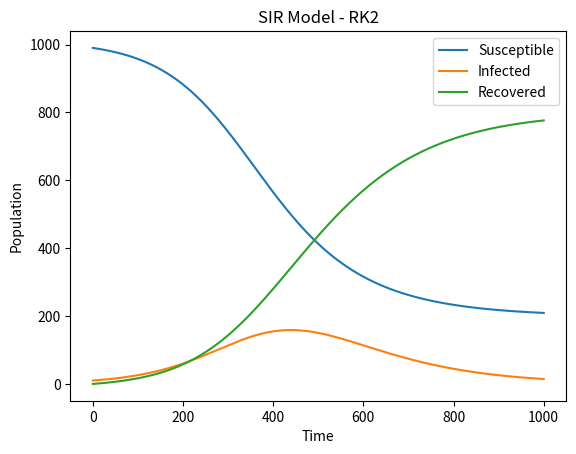

Generate this figure with matplotlib:
import numpy as np
import matplotlib.pyplot as plt

def SIR_RK2(beta, gamma, S0, I0, R0, t0, tf, dt):
    N = S0 + I0 + R0
    t = np.arange(t0, tf + dt, dt)
    S = np.zeros(t.shape)
    I = np.zeros(t.shape)
    R = np.zeros(t.shape)
    S[0] = S0
    I[0] = I0
    R[0] = R0
    
    for i in range(1, len(t)):
        dS = -beta * S[i-1] * I[i-1] / N
        dI = beta * S[i-1] * I[i-1] / N - gamma * I[i-1]
        dR = gamma * I[i-1]
        
        S[i] = S[i-1] + dt * dS
        I[i] = I[i-1] + dt * dI
        R[i] = R[i-1] + dt * dR
    
    return S, I, R

beta = 0.2
gamma = 0.1
S0 = 990
I0 = 10
R0 = 0
t0 = 0
tf = 100
dt = 0.1

S, I, R = SIR_RK2(beta, gamma, S0, I0, R0, t0, tf, dt)

plt.plot(S, label='Susceptible')
plt.plot(I, label='Infected')
plt.plot(R, label='Recovered')
plt.title('SIR Model - RK2')
plt.xlabel('Time')
plt.ylabel('Population')
plt.legend()
plt.show()
